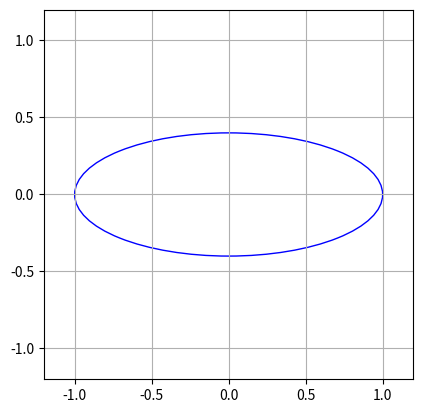

This chart was generated by the following Python code:
import numpy as np
import matplotlib.pyplot as plt
from matplotlib.animation import FuncAnimation
from matplotlib.patches import Ellipse

# Paramètres de l'animation
omega = 2*np.pi/10
fps = 60           # Frames par seconde
a = 1
b = 0.4
omega_ellipse = omega*(2*a*b)/(a**2+b**2)  # Vitesse angulaire en radians par seconde

# Création de la figure et des axes
fig, ax = plt.subplots()
ax.set_xlim(-1.2, 1.2)
ax.set_ylim(-1.2, 1.2)

# Création de l'ellipse
ellipse = Ellipse((0,0), 2*a, 2*b, fill=False, edgecolor='b')
ax.add_patch(ellipse)

# Initialisation du point
points, = ax.plot([], [], '+', markersize=2, animated=True)

# Fonction d'initialisation de l'animation
def init():
    ellipse.set_angle(0)
    points.set_data([], [])
    return ellipse, points,

# Paramètres des points
# Paramètres des points
N = 70
theta = np.linspace(0, 2*np.pi, N)
x1_0 = np.cos(theta)
x2_0 = np.sin(theta)
X1_0, X2_0 = np.meshgrid(x1_0, x2_0)
def equation(x, y):
    return (x**2) + (y**2) - 1
X1_inside = X1_0[equation(X1_0, X2_0) < 0]
X2_inside = X2_0[equation(X1_0, X2_0) < 0]

# Fonction d'animation
def animate(frame):
    t = frame / fps
    X1 = (a)*X1_inside * np.cos(-omega_ellipse*t)  - (a)*X2_inside * np.sin(-omega_ellipse*t)  # Calcul de la position en x
    X2 = (b)*X2_inside * np.cos(-omega_ellipse*t) + (b)*X1_inside * np.sin(-omega_ellipse*t)  # Calcul de la position en y
    X1_rotated = np.cos(omega*t)*X1 - np.sin(omega*t)*X2  # Calcul de la position en x après rotation
    X2_rotated = np.sin(omega*t)*X1 + np.cos(omega*t)*X2  # Calcul de la position en y après rotation
    X1_grid, X2_grid = np.meshgrid(X1_rotated, X2_rotated)
    points.set_data(X1_rotated, X2_rotated)
    ellipse.set_angle(omega * t * 180 / np.pi)
    return ellipse, points,



# Configuration de l'animation
ani = FuncAnimation(fig, animate, frames=np.arange(0, 1000, 1), 
                    init_func=init, blit=True, interval=1000/fps)


# Affichage de l'animation
ax.set_aspect('equal')
ax.grid(True)
plt.show()
